Run: headless pygame with SDL's dummy video driver; simulated clock (each Clock.tick advances the game by its frame time, no real sleeping); random seed 0; keys injected as events and as key.get_pressed() state; no mouse input; restart key R tapped at the start of phases 3 and 4.
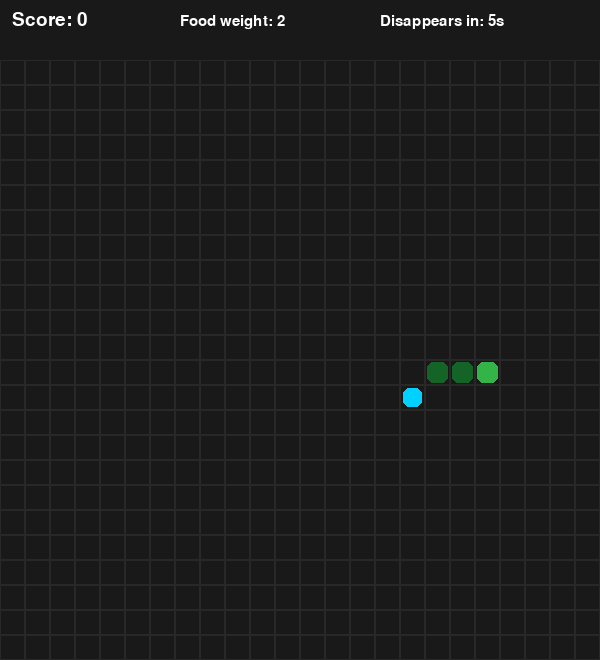
Frame 1 of 4 · flips 1–60 · no input
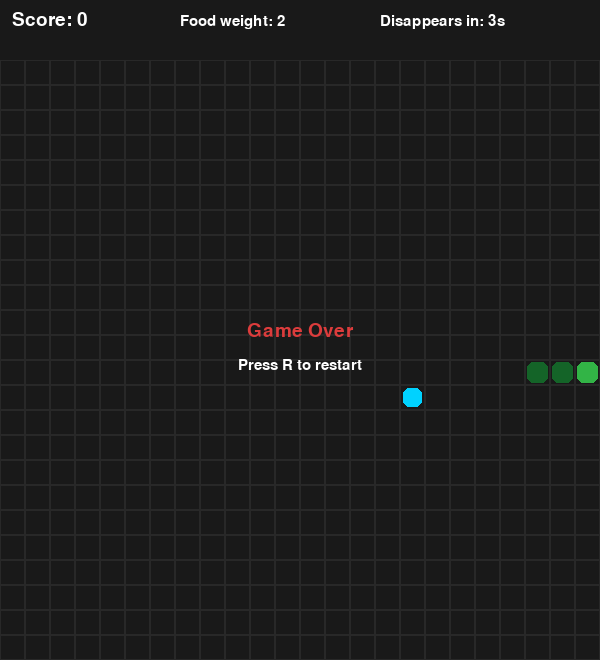
Frame 2 of 4 · flips 61–180 · tapped SPACE, RETURN · held RIGHT (→), D
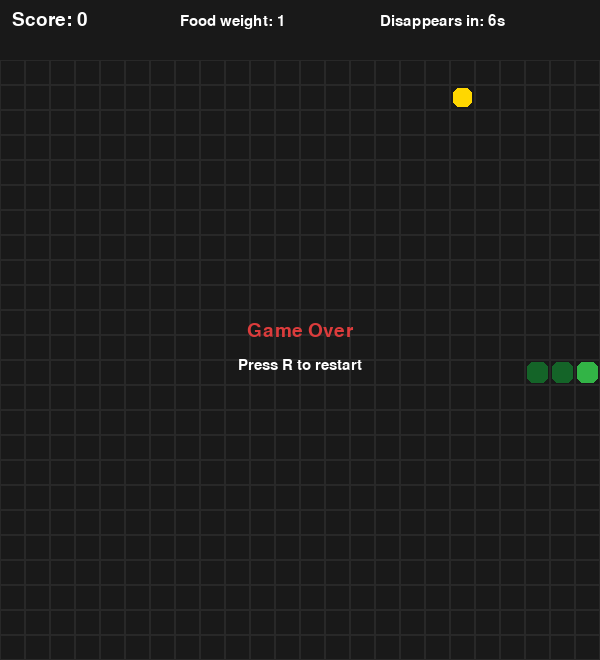
Frame 3 of 4 · flips 181–300 · tapped R · held DOWN (↓), S
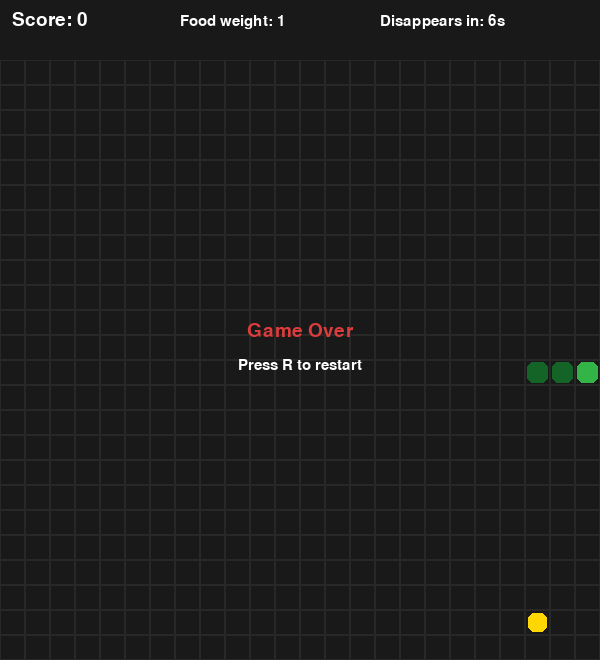
Frame 4 of 4 · flips 301–420 · tapped R · held LEFT (←), A, UP (↑), W

The pygame program that drew these frames:

import random
from collections import deque
import pygame

pygame.init()

CELL = 25
COLS, ROWS = 24, 24
TOP_BAR = 60
WIDTH, HEIGHT = COLS * CELL, ROWS * CELL + TOP_BAR

screen = pygame.display.set_mode((WIDTH, HEIGHT))
pygame.display.set_caption("Snake")
clock = pygame.time.Clock()

FONT = pygame.font.SysFont("arial", 28)
SMALL_FONT = pygame.font.SysFont("arial", 22)

BLACK = (0, 0, 0)
WHITE = (255, 255, 255)
GREEN = (50, 180, 70)
DARK_GREEN = (20, 100, 40)
RED = (220, 60, 60)
BG = (25, 25, 25)

MOVE_DELAY = 120

FOOD_TYPES = [
    {"weight": 1, "color": (255, 215, 0), "lifetime": 7000},
    {"weight": 2, "color": (0, 210, 255), "lifetime": 5000},
    {"weight": 3, "color": (255, 90, 90), "lifetime": 3500},
]


def random_free_cell(snake):
    snake_set = set(snake)
    free_cells = [(x, y) for x in range(COLS) for y in range(ROWS) if (x, y) not in snake_set]
    return random.choice(free_cells)


def spawn_food(snake):
    x, y = random_free_cell(snake)
    food_type = random.choices(FOOD_TYPES, weights=[60, 30, 10], k=1)[0]
    return {
        "pos": (x, y),
        "weight": food_type["weight"],
        "color": food_type["color"],
        "expires_at": pygame.time.get_ticks() + food_type["lifetime"],
    }


def reset_game():
    snake = deque([(12, 12), (11, 12), (10, 12)])
    return {
        "snake": snake,
        "direction": (1, 0),
        "next_direction": (1, 0),
        "growth": 0,
        "score": 0,
        "food": spawn_food(snake),
        "last_move": pygame.time.get_ticks(),
        "game_over": False,
    }


def draw_cell(color, pos, inset=2):
    x, y = pos
    rect = pygame.Rect(x * CELL + inset, TOP_BAR + y * CELL + inset, CELL - inset * 2, CELL - inset * 2)
    pygame.draw.rect(screen, color, rect, border_radius=6)


state = reset_game()
running = True

while running:
    clock.tick(60)
    now = pygame.time.get_ticks()

    for event in pygame.event.get():
        if event.type == pygame.QUIT:
            running = False

        if event.type == pygame.KEYDOWN:
            if event.key == pygame.K_UP and state["direction"] != (0, 1):
                state["next_direction"] = (0, -1)
            elif event.key == pygame.K_DOWN and state["direction"] != (0, -1):
                state["next_direction"] = (0, 1)
            elif event.key == pygame.K_LEFT and state["direction"] != (1, 0):
                state["next_direction"] = (-1, 0)
            elif event.key == pygame.K_RIGHT and state["direction"] != (-1, 0):
                state["next_direction"] = (1, 0)
            elif event.key == pygame.K_r and state["game_over"]:
                state = reset_game()

    if not state["game_over"]:
        if now >= state["food"]["expires_at"]:
            state["food"] = spawn_food(state["snake"])

        if now - state["last_move"] >= MOVE_DELAY:
            state["direction"] = state["next_direction"]
            head_x, head_y = state["snake"][0]
            dx, dy = state["direction"]
            new_head = (head_x + dx, head_y + dy)

            out_of_bounds = not (0 <= new_head[0] < COLS and 0 <= new_head[1] < ROWS)
            hits_self = new_head in state["snake"]

            if out_of_bounds or hits_self:
                state["game_over"] = True
            else:
                state["snake"].appendleft(new_head)

                if new_head == state["food"]["pos"]:
                    state["score"] += state["food"]["weight"]
                    state["growth"] += state["food"]["weight"]
                    state["food"] = spawn_food(state["snake"])
                else:
                    if state["growth"] > 0:
                        state["growth"] -= 1
                    else:
                        state["snake"].pop()

            state["last_move"] = now

    screen.fill(BG)

    for x in range(COLS):
        for y in range(ROWS):
            rect = pygame.Rect(x * CELL, TOP_BAR + y * CELL, CELL, CELL)
            pygame.draw.rect(screen, (40, 40, 40), rect, 1)

    for i, segment in enumerate(state["snake"]):
        draw_cell(GREEN if i == 0 else DARK_GREEN, segment)

    draw_cell(state["food"]["color"], state["food"]["pos"], inset=3)

    time_left = max(0, (state["food"]["expires_at"] - now) // 1000 + 1)
    score_text = FONT.render(f"Score: {state['score']}", True, WHITE)
    food_text = SMALL_FONT.render(f"Food weight: {state['food']['weight']}", True, WHITE)
    timer_text = SMALL_FONT.render(f"Disappears in: {time_left}s", True, WHITE)

    screen.blit(score_text, (12, 10))
    screen.blit(food_text, (180, 14))
    screen.blit(timer_text, (380, 14))

    if state["game_over"]:
        over = FONT.render("Game Over", True, RED)
        retry = SMALL_FONT.render("Press R to restart", True, WHITE)
        screen.blit(over, over.get_rect(center=(WIDTH // 2, HEIGHT // 2)))
        screen.blit(retry, retry.get_rect(center=(WIDTH // 2, HEIGHT // 2 + 35)))

    pygame.display.flip()

pygame.quit()
